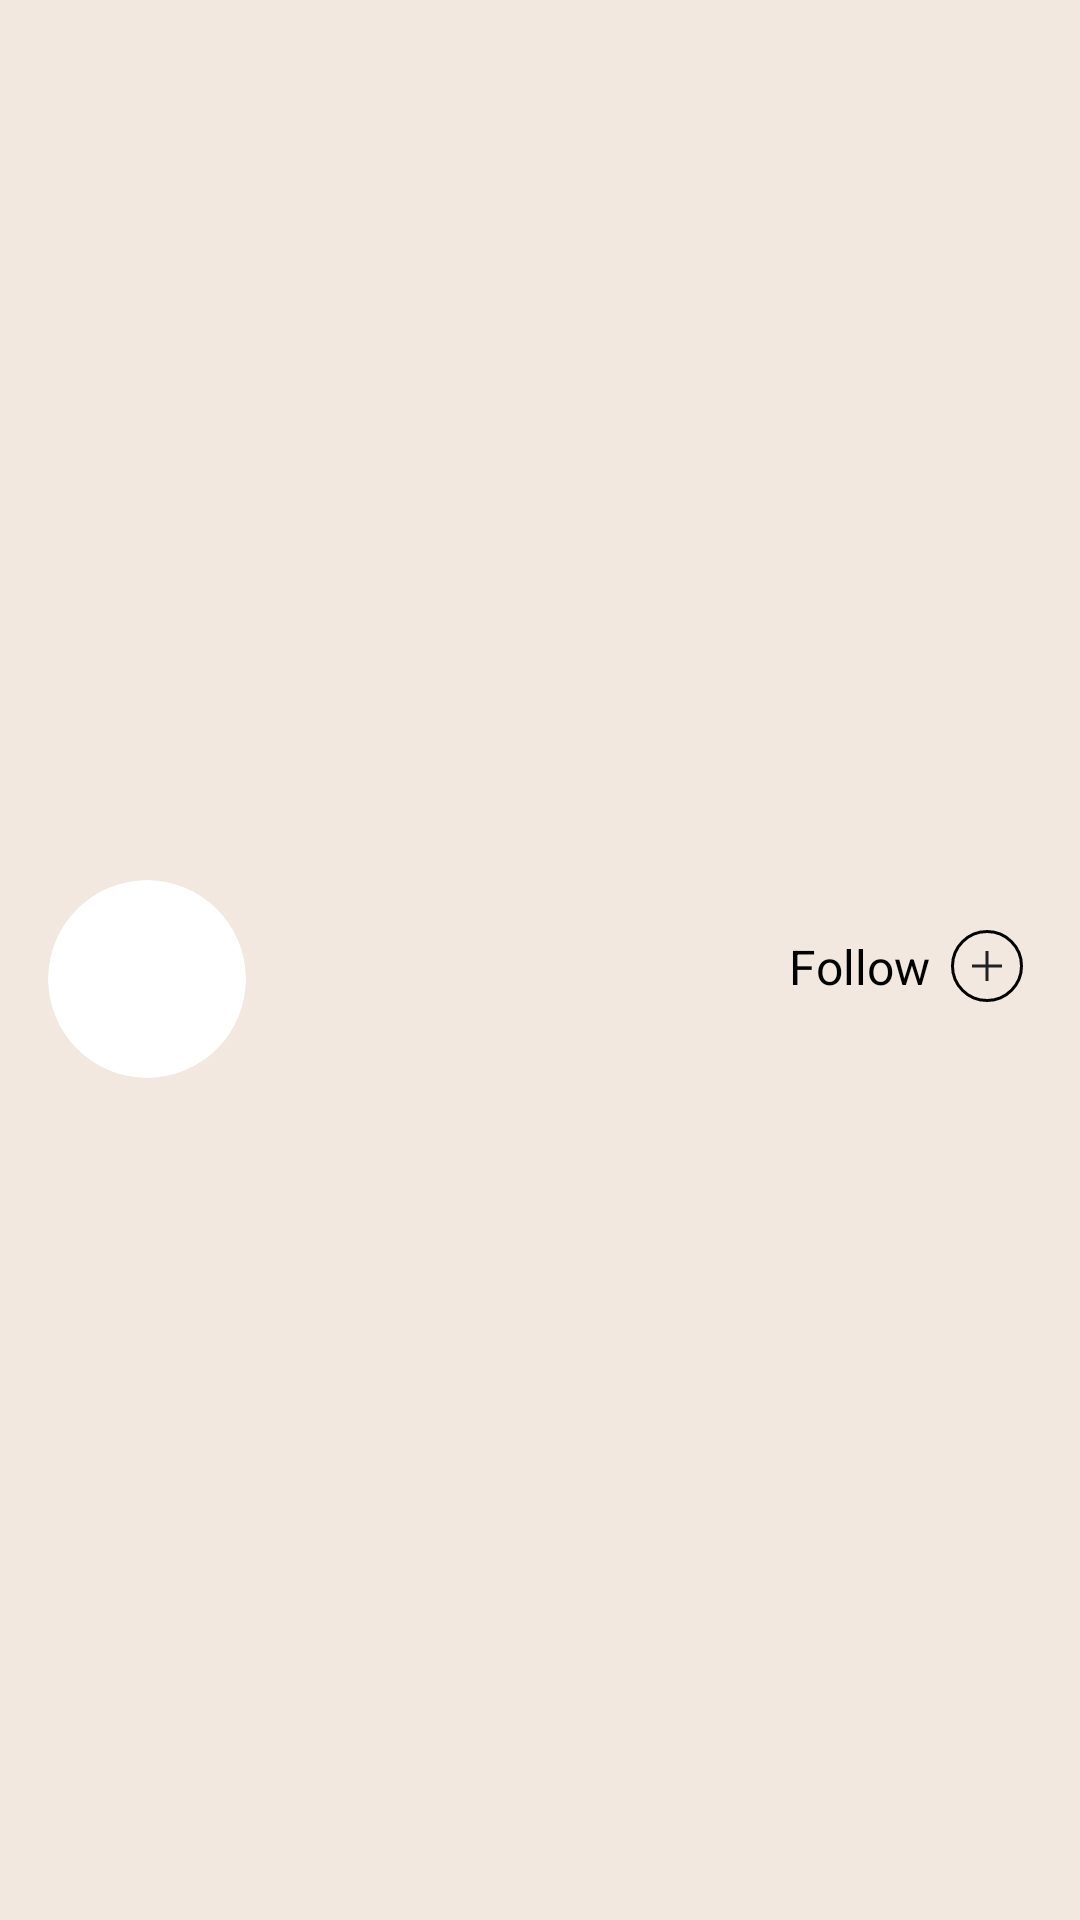

Reconstruct the res/layout file that produces this screen, plus the resources it refers to.
<!-- AndroidManifest.xml: application theme Theme.HarkAudio -->
<!-- res/layout/profile_items.xml -->
<?xml version="1.0" encoding="utf-8"?>
<androidx.constraintlayout.widget.ConstraintLayout xmlns:android="http://schemas.android.com/apk/res/android"
    xmlns:tools="http://schemas.android.com/tools"
    android:id="@+id/root"
    android:layout_width="match_parent"
    android:layout_height="wrap_content"
    android:layout_marginStart="16dp"
    android:layout_marginTop="9.42dp"
    android:layout_marginEnd="16dp"
    android:layout_marginBottom="7.58dp"
    android:background="@color/appbackground"
    xmlns:app="http://schemas.android.com/apk/res-auto">

    <com.google.android.material.imageview.ShapeableImageView
        android:id="@+id/iv1"
        android:layout_width="66dp"
        android:layout_height="66dp"
        android:layout_marginStart="16dp"
        android:layout_marginTop="28.42dp"
        android:layout_marginEnd="261dp"
        android:layout_marginBottom="16dp"
        android:adjustViewBounds="true"
        android:background="@drawable/circle_image"
        app:shapeAppearanceOverlay="@style/circle"
        app:layout_constraintLeft_toLeftOf="parent"
        app:layout_constraintTop_toTopOf="parent"
        app:layout_constraintBottom_toBottomOf="parent"/>
    <TextView
        android:id="@+id/tv1"
        android:layout_width="150dp"
        android:layout_height="wrap_content"
        android:layout_marginStart="16dp"
        android:layout_marginTop="31dp"
        android:textSize="16sp"
        android:textColor="@color/black"
        android:textAllCaps="true"
        tools:text="Hello World"
        style="@style/Akkurat"
        app:layout_constraintLeft_toRightOf="@+id/iv1"
        app:layout_constraintTop_toTopOf="parent" />

    <TextView
        android:id="@+id/tv2"
        android:layout_width="150dp"
        android:layout_height="wrap_content"
        android:layout_marginStart="16dp"
        android:layout_marginTop="4dp"
        android:textSize="16sp"
        android:textColor="@color/black"
        tools:text="Hello World"
        style="@style/Akkurat"
        app:layout_constraintLeft_toRightOf="@+id/iv1"
        app:layout_constraintTop_toBottomOf="@id/tv1" />

    <TextView
        android:id="@+id/tv3"
        android:layout_width="150dp"
        android:layout_height="wrap_content"
        android:layout_marginStart="16dp"
        android:layout_marginTop="4dp"
        android:textSize="16sp"
        android:textColor="@color/black"
        tools:text="Hello World"
        style="@style/Akkurat"
        app:layout_constraintLeft_toRightOf="@+id/iv1"
        app:layout_constraintTop_toBottomOf="@id/tv2" />

    <ImageView
        android:id="@+id/subscribe"
        android:layout_width="wrap_content"
        android:layout_height="wrap_content"
        android:layout_marginEnd="19dp"
        android:layout_marginTop="4dp"
        android:src="@drawable/ic_subscribe"
        app:layout_constraintRight_toRightOf="parent"
        app:layout_constraintTop_toTopOf="parent"
        app:layout_constraintBottom_toBottomOf="parent"
        tools:ignore="ContentDescription" />
    <TextView
        android:id="@+id/tv4"
        android:layout_width="wrap_content"
        android:layout_height="wrap_content"
        android:layout_marginEnd="7dp"
        android:layout_marginTop="4dp"
        android:textSize="16sp"
        android:textColor="@color/black"
        android:text="Follow"
        style="@style/Akkurat"
        app:layout_constraintRight_toLeftOf="@id/subscribe"
        app:layout_constraintTop_toTopOf="parent"
        app:layout_constraintBottom_toBottomOf="parent"
        tools:ignore="HardcodedText" />





</androidx.constraintlayout.widget.ConstraintLayout>
<!-- resources referenced by this layout -->
<resources>
  <color name="appbackground">#F2E8DF</color>
  <color name="black">#FF000000</color>
  <!-- drawable circle_image (drawable) -->
  <?xml version="1.0" encoding="utf-8"?>
  <shape xmlns:android="http://schemas.android.com/apk/res/android">
  
      <corners
          android:topLeftRadius="230dp"
          android:topRightRadius="230dp"
          android:bottomLeftRadius="230dp"
          android:bottomRightRadius="230dp">
      </corners>
  
      <gradient
          android:startColor="@color/white"
          android:endColor="@color/white"
          android:angle="90"
          android:centerX="50%"
          android:centerY="50%" />
  
  </shape>
  <!-- drawable ic_subscribe (drawable) -->
  <vector xmlns:android="http://schemas.android.com/apk/res/android"
      android:width="24dp"
      android:height="24dp"
      android:viewportWidth="24"
      android:viewportHeight="24">
    <path
        android:strokeWidth="1"
        android:pathData="M12,12m-11.5,0a11.5,11.5 0,1 1,23 0a11.5,11.5 0,1 1,-23 0"
        android:fillColor="#00000000"
        android:strokeColor="#000000"/>
    <path
        android:strokeWidth="1"
        android:pathData="M7,12.0005L17,12.0005"
        android:fillColor="#00000000"
        android:strokeColor="#222222"/>
    <path
        android:strokeWidth="1"
        android:pathData="M12,17L12,7"
        android:fillColor="#00000000"
        android:strokeColor="#222222"/>
  </vector>
  <style name="circle">
          <item name="cornerSize"> 50% </item>
      </style>
  <style name="Theme.HarkAudio" parent="Theme.MaterialComponents.DayNight.DarkActionBar">
          
          <item name="colorPrimary">@color/purple_500</item>
          <item name="colorPrimaryVariant">@color/purple_700</item>
          <item name="colorOnPrimary">@color/white</item>
          
          <item name="colorSecondary">@color/teal_200</item>
          <item name="colorSecondaryVariant">@color/teal_700</item>
          <item name="colorOnSecondary">@color/black</item>
          
          <item name="android:statusBarColor" tools:targetApi="l">?attr/colorPrimaryVariant</item>
          
      </style>
  <color name="white">#FFFFFFFF</color>
  <color name="purple_500">#FF6200EE</color>
  <color name="purple_700">#FF3700B3</color>
  <color name="teal_200">#FF03DAC5</color>
  <color name="teal_700">#FF018786</color>
</resources>
